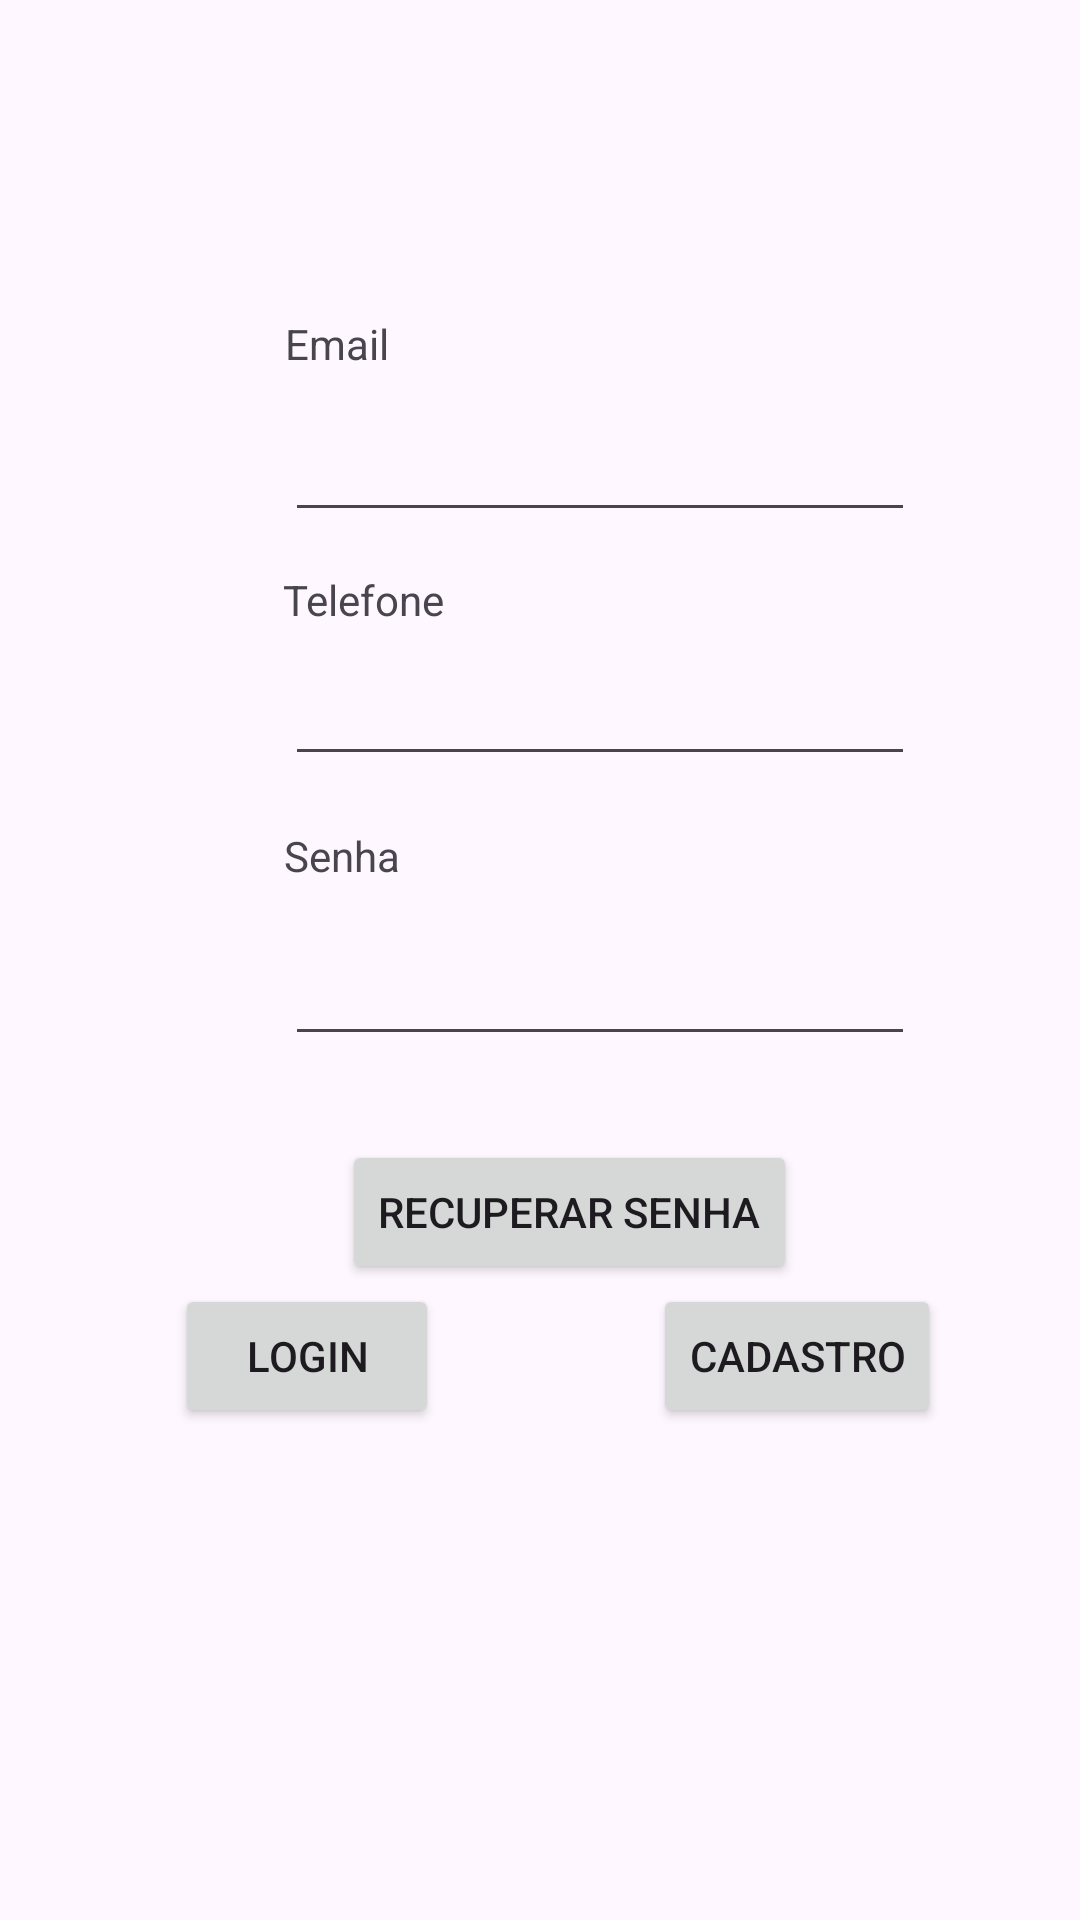

Produce the Android XML layout that renders to this screen, including the resource entries it uses.
<!-- AndroidManifest.xml: application theme Theme.Comercio -->
<!-- res/layout/activity_main.xml -->
<?xml version="1.0" encoding="utf-8"?>
<androidx.constraintlayout.widget.ConstraintLayout xmlns:android="http://schemas.android.com/apk/res/android"
    xmlns:app="http://schemas.android.com/apk/res-auto"
    xmlns:tools="http://schemas.android.com/tools"
    android:layout_width="match_parent"
    android:layout_height="match_parent"
    tools:context=".MainActivity">

    <EditText
        android:id="@+id/editTextTextEmailAddress"
        android:layout_width="wrap_content"
        android:layout_height="wrap_content"
        android:layout_marginTop="12dp"
        android:ems="10"
        android:inputType="textEmailAddress"
        app:layout_constraintStart_toStartOf="@+id/textView2"
        app:layout_constraintTop_toBottomOf="@+id/textView2" />

    <TextView
        android:id="@+id/textView3"
        android:layout_width="wrap_content"
        android:layout_height="wrap_content"
        android:layout_marginBottom="16dp"
        android:text="Senha"
        app:layout_constraintBottom_toTopOf="@+id/editTextTextPassword2"
        app:layout_constraintEnd_toEndOf="parent"
        app:layout_constraintHorizontal_bias="0.295"
        app:layout_constraintStart_toStartOf="parent" />

    <Button
        android:id="@+id/button"
        android:layout_width="wrap_content"
        android:layout_height="wrap_content"
        android:layout_marginStart="12dp"
        android:layout_marginEnd="25dp"
        android:onClick="teste"
        android:text="@string/Login"
        app:layout_constraintEnd_toStartOf="@+id/btn_teladois"
        app:layout_constraintStart_toStartOf="parent"
        app:layout_constraintTop_toBottomOf="@+id/button4" />

    <TextView
        android:id="@+id/textView"
        android:layout_width="wrap_content"
        android:layout_height="wrap_content"
        android:layout_marginBottom="8dp"
        android:text="Telefone"
        app:layout_constraintBottom_toTopOf="@+id/editTextPhone"
        app:layout_constraintEnd_toEndOf="parent"
        app:layout_constraintHorizontal_bias="0.308"
        app:layout_constraintStart_toStartOf="parent" />

    <Button
        android:id="@+id/btn_teladois"
        android:layout_width="wrap_content"
        android:layout_height="wrap_content"
        android:onClick="telaDois"
        android:text="@string/SignUp"
        app:layout_constraintEnd_toEndOf="parent"
        app:layout_constraintStart_toEndOf="@+id/button"
        app:layout_constraintTop_toBottomOf="@+id/button4" />

    <EditText
        android:id="@+id/editTextPhone"
        android:layout_width="wrap_content"
        android:layout_height="wrap_content"
        android:layout_marginTop="40dp"
        android:ems="10"
        android:inputType="phone"
        app:layout_constraintStart_toStartOf="@+id/editTextTextEmailAddress"
        app:layout_constraintTop_toBottomOf="@+id/editTextTextEmailAddress" />

    <Button
        android:id="@+id/button4"
        android:layout_width="wrap_content"
        android:layout_height="wrap_content"
        android:layout_marginStart="16dp"
        android:layout_marginTop="28dp"
        android:text="Recuperar senha"
        app:layout_constraintBottom_toBottomOf="parent"
        app:layout_constraintEnd_toEndOf="parent"
        app:layout_constraintHorizontal_bias="0.51"
        app:layout_constraintStart_toStartOf="parent"
        app:layout_constraintTop_toBottomOf="@+id/editTextTextPassword2"
        app:layout_constraintVertical_bias="0.0" />

    <TextView
        android:id="@+id/textView2"
        android:layout_width="wrap_content"
        android:layout_height="wrap_content"
        android:text="Email"
        app:layout_constraintBottom_toBottomOf="parent"
        app:layout_constraintEnd_toEndOf="parent"
        app:layout_constraintHorizontal_bias="0.292"
        app:layout_constraintStart_toStartOf="parent"
        app:layout_constraintTop_toTopOf="parent"
        app:layout_constraintVertical_bias="0.169" />

    <EditText
        android:id="@+id/editTextTextPassword2"
        android:layout_width="wrap_content"
        android:layout_height="wrap_content"
        android:layout_marginTop="52dp"
        android:ems="10"
        android:inputType="textPassword"
        app:layout_constraintStart_toStartOf="@+id/editTextPhone"
        app:layout_constraintTop_toBottomOf="@+id/editTextPhone" />

</androidx.constraintlayout.widget.ConstraintLayout>
<!-- resources referenced by this layout -->
<resources>
  <string name="Login">Login</string>
  <string name="SignUp">Cadastro</string>
  <style name="Theme.Comercio" parent="Base.Theme.Comercio" />
  <style name="Base.Theme.Comercio" parent="Theme.Material3.DayNight.NoActionBar">
          
          
      </style>
</resources>
